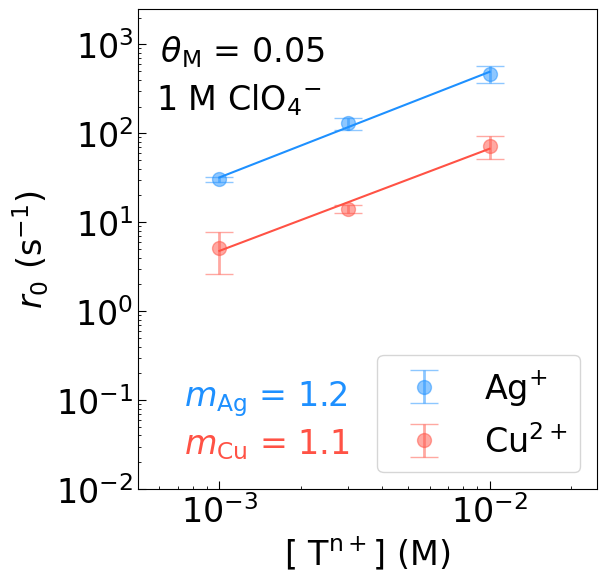

The script that saved this image:
# -*- coding: utf-8 -*-
"""
Created on Thu Sep  4 11:32:24 2025

@author: stern
"""


import matplotlib.pyplot as plt
import numpy as np
import math
SMALL_SIZE = 24
MEDIUM_SIZE = 24
BIGGER_SIZE = 24
plt.rc('font', size=SMALL_SIZE)          # controls default text sizes
plt.rc('axes', titlesize=SMALL_SIZE)     # fontsize of the axes title
plt.rc('axes', labelsize=MEDIUM_SIZE)    # fontsize of the x and y labels
plt.rc('xtick', labelsize=SMALL_SIZE)    # fontsize of the tick labels
plt.rc('ytick', labelsize=SMALL_SIZE)    # fontsize of the tick labels
plt.rc('legend', fontsize=SMALL_SIZE)    # legend fontsize
plt.rc('figure', titlesize=BIGGER_SIZE)  # fontsize of the figure title
plt.rcParams["font.family"] = "Arial" #MESS WITH THIS
plt.rcParams["mathtext.default"] = "regular"  # MAKES ITALICS NORMAL
plt.rcParams["xtick.major.size"] = 6
plt.rcParams["ytick.major.size"] = 6
plt.rcParams["legend.loc"] =  'lower right' 
lw = 10 #line width



# print(len(library[0]))
#print(library[1][0.02])
concentrations = [ 0.001, 0.003, 0.01] # Molar, the concentrations of the  Cu in the solutions  0.0001, 0.0003,
#concentrations = [ 0.0001, 0.001, 0.01] # Molar, the concentrations of the  Cu in the solutions  0.0001, 0.0003,
rxn_ord = []
coverages = []
error_min = []
error_max = []
# plt.figure(figsize=(6,7))
# plt.subplots_adjust( top=0.965, bottom=0.135, left=0.235, right=0.98, hspace=0.2, wspace=0.2)
# plt.tick_params(axis='both',which='both',direction='in')
# "10 mM $\mathregular{Cu^{2+}}$" label = "1 mM $\mathregular{Cu^{2+}}$"



des_cov = 0.05

ag = "dodgerblue"
cu = "#ff5245"
cuHSA = "#B16DA6"

# plt.figure(figsize=(6,6))

fig, ax =plt.subplots(figsize=(6, 6))
fig.patch.set_facecolor('none') 
ax.set_facecolor((0, 0, 0, 0))  # Slightly transparent axes background

plt.subplots_adjust( top=0.98, bottom=0.18, left=0.215, right=0.98, hspace=0.2, wspace=0.2)
plt.tick_params(axis='both',which='both',direction='in')


# Cu in 0.1 M PCA
Cu_p1 = [3.52,  9.2683, 34.387] #the exchgange frequcny/rate for the coverage youre itterating through
Cu_p1_err = [1.125, 2.54, 17.9]

# Cu in 1 M PCA
Cu_1 = [5.2, 14.237, 72.7] #the exchgange frequcny/rate for the coverage youre itterating through
Cu_1_err = [2.6, 1.58,21.7]

# Ag in 0.1 M PCA
Ag_p1 = [28.86 ,56.98, 173.21] #the exchgange frequcny/rate for the coverage youre itterating through
Ag_p1_err = [8.26, 9.827, 12.68]

# Ag in 1 M PCA
Ag_1 = [30.278, 129.89, 468.47] #the exchgange frequcny/rate for the coverage youre itterating through
Ag_1_err = [2.27, 19.94, 99.35]



# Cu in 1 M HSA
Cu_1HSA = [7.674, 113.18, 298.053] #the exchgange frequcny/rate for the coverage youre itterating through
Cu_1_HSAerr = [1.15, 11.18, 38.45]
concs_HSA = [ 0.001, 0.01, 0.1]

# Cu in 1 M HSA
Cu_p1HSA = [10.536, 62.989] #the exchgange frequcny/rate for the coverage youre itterating through
Cu_p1_HSAerr = [2.1761, 9.81]
concs_p1HSA = [ 0.001, 0.01]




def fit_display(given_freq, concentrations, color):
    log_freq = np.log10(given_freq)
    log_conc =  np.log10(concentrations)
    fit_params, cov = np.polyfit(log_conc, log_freq, 1, cov=True)
    err = (cov[0][0]**2+cov[0][1]**2+cov[1][0]**2+cov[1][1]**2)**0.5 / 4
    print("the error in the fit of", fit_params[0], "is", err)
    # print(sum(error[0]))
    def func (params, x):
        m, b = params
        #x = np.log(x)
        return 10**b * (x**m)  #np.exp(m*x+b)
    
    x1 = np.linspace(min(concentrations), max(concentrations), 10000) #for plotting the fit
    fit = func(fit_params, x1)
    plt.plot(x1, fit, color = color)
    return fit_params
#coverages.append(covs[j])   
    # print(rates[covs[1]])
    # print(covs[1])
#print(given_freq)
# log_freq = np.log10(given_freq)
# log_conc =  np.log10(concentrations)

#plt.plot(concentrations, given_freq, 'o', color =  "#ff5245",  markersize = 10, alpha = 0.5)
#print(errors)

slope_cu = "$\mathit{m}_\mathrm{Cu}$"
slope_ag = "$\mathit{m}_\mathrm{Ag}$"

# K_o = '$\mathit{r}_\mathrm{0}$'
# # r0 = '$\mathit{r}_\mathrm{0}$'
# M = '[$\mathregular{M^{n+}}$]'
# d = '$\mathit{∂}$'
# slope = '$\mathit{d} $\mathit{r}_\mathrm{0}$'

# test = r'$\frac{\mathit{∂}log[\mathit{r}_\mathrm{0}]}{\mathit{∂}log[\mathregular{M^{n+}}]}$'
# rxn_ord = f"{test} = {m[0]:.2g}"
# plt.text(0.05, 0.35, rxn_ord, transform=plt.gca().transAxes, fontsize=24, color= ag, verticalalignment='top')


# PCA_conc = 0.1

# plt.errorbar(concentrations, Ag_p1, yerr = Ag_p1_err, fmt="o", color =  ag, alpha = 0.5, markersize = 10, elinewidth = 2, capsize = 10, label = "$\mathregular{Ag^{+}}$")
# m = fit_display(Ag_p1, concentrations, ag)
# rxn_ord = f"{slope_ag} = {m[0]:.2g}"
# plt.text(0.1, 0.23, rxn_ord, transform=plt.gca().transAxes, fontsize=24, color= ag, verticalalignment='top')

# plt.errorbar(concentrations, Cu_p1, yerr = Cu_p1_err, fmt="o", color =  cu, alpha = 0.5, markersize = 10, elinewidth = 2, capsize = 10, label = "$\mathregular{Cu^{2+}}$")
# m = fit_display(Cu_p1, concentrations, cu )
# rxn_ord = f"{slope_cu} = {m[0]:.2g}"
# plt.text(0.1, 0.13, rxn_ord, transform=plt.gca().transAxes, fontsize=24, color= cu, verticalalignment='top')


PCA_conc = 1
plt.errorbar(concentrations, Ag_1, yerr = Ag_1_err, fmt="o", color =  ag, alpha = 0.5, markersize = 10, elinewidth = 2, capsize = 10, label = "$\mathregular{Ag^{+}}$")
m = fit_display(Ag_1, concentrations, ag)
rxn_ord = f"{slope_ag} = {m[0]:.2g}"
plt.text(0.1, 0.23, rxn_ord, transform=plt.gca().transAxes, fontsize=24, color= ag, verticalalignment='top')

plt.errorbar(concentrations, Cu_1, yerr = Cu_1_err, fmt="o", color =  cu, alpha = 0.5, markersize = 10, elinewidth = 2, capsize = 10, label = "$\mathregular{Cu^{2+}}$")
m = fit_display(Cu_1, concentrations, cu )
rxn_ord = f"{slope_cu} = {m[0]:.2g}"
plt.text(0.1, 0.13, rxn_ord, transform=plt.gca().transAxes, fontsize=24, color= cu, verticalalignment='top')

## polyfit(Xdata, Ydata, degree of fitting polynomila, lin = 1)

# """ sulfuric acid
# """
# PCA_conc = 1
# plt.errorbar(concs_HSA, Cu_1HSA, yerr = Cu_1_HSAerr, fmt="o", color =  cuHSA, alpha = 0.5, markersize = 10, elinewidth = 2, capsize = 10, label = "$\mathregular{Cu^{2+}}$")
# m = fit_display(Cu_1HSA, concs_HSA, cuHSA )
# rxn_ord = f"{slope_cu} = {m[0]:.2g}"
# plt.text(0.1, 0.13, rxn_ord, transform=plt.gca().transAxes, fontsize=24, color= cuHSA, verticalalignment='top')

# PCA_conc = 0.1
# plt.errorbar(concs_p1HSA, Cu_p1HSA, yerr = Cu_p1_HSAerr, fmt="o", color =  cuHSA, alpha = 0.5, markersize = 10, elinewidth = 2, capsize = 10, label = "$\mathregular{Cu^{2+}}$")
# m = fit_display(Cu_p1HSA, concs_p1HSA, cuHSA )
# rxn_ord = f"{slope_cu} = {m[0]:.2g}"
# plt.text(0.1, 0.13, rxn_ord, transform=plt.gca().transAxes, fontsize=24, color= cuHSA, verticalalignment='top')



plt.yscale('log')
plt.xscale('log')

plt.ylabel('$\mathit{r}_\mathrm{0}$ (s$^\mathrm{-1}$)')
plt.xlabel('[ $\mathregular{ T^{n+}}$] (M)') #$\mathit{j}$

plt.ylim([1e-2, 25e+2])
plt.xlim([5e-4, 0.025])

# plt.xlim([5e-4, 0.15]) #for hsa
# plt.ylim([1e0, 25e+2]) #for hsa

# print(error[0][0])

# print(fit_params[0])

# rxn_ord = f" Slope = {fit_params[0]:.2g}"
theta = "$\mathit{\\theta}_\mathrm{M}$"
coverage_str = f" {theta} = {des_cov:.2g}"
PCA = "Cl$O_{4}$$\mathregular{^{-}}$" #"$\mathregular{HClO^{-}}$" [Cl$O_{4}$$\mathregular{^{-}}$] (M)
# PCA = "S$O_{4}$$\mathregular{^{2-}}$" #"$\mathregular{HClO^{-}}$" [Cl$O_{4}$$\mathregular{^{-}}$] (M)
PCA2 = "$\mathregular{^{-}}$"
#PCA_c = f"{PCA_conc} M {PCA}{PCA2}"
PCA_c = f"{PCA_conc} M {PCA}"


plt.text(0.025, 0.95, coverage_str, transform=plt.gca().transAxes, fontsize=24, color='black', verticalalignment='top')
plt.text(0.04, 0.85, PCA_c, transform=plt.gca().transAxes, fontsize=24, color='black', verticalalignment='top')
# plt.text(0.63, 0.1, rxn_ord, transform=plt.gca().transAxes, fontsize=20, color='black', verticalalignment='top')

#fit params = (slope, intercept)
#error_min.append(error[0][0]) #appends errror in slope
#error_max.append(error[0][1])
#rxn_ord.append(fit_params[0])
plt.legend( )#frameon= False)
plt.show()
